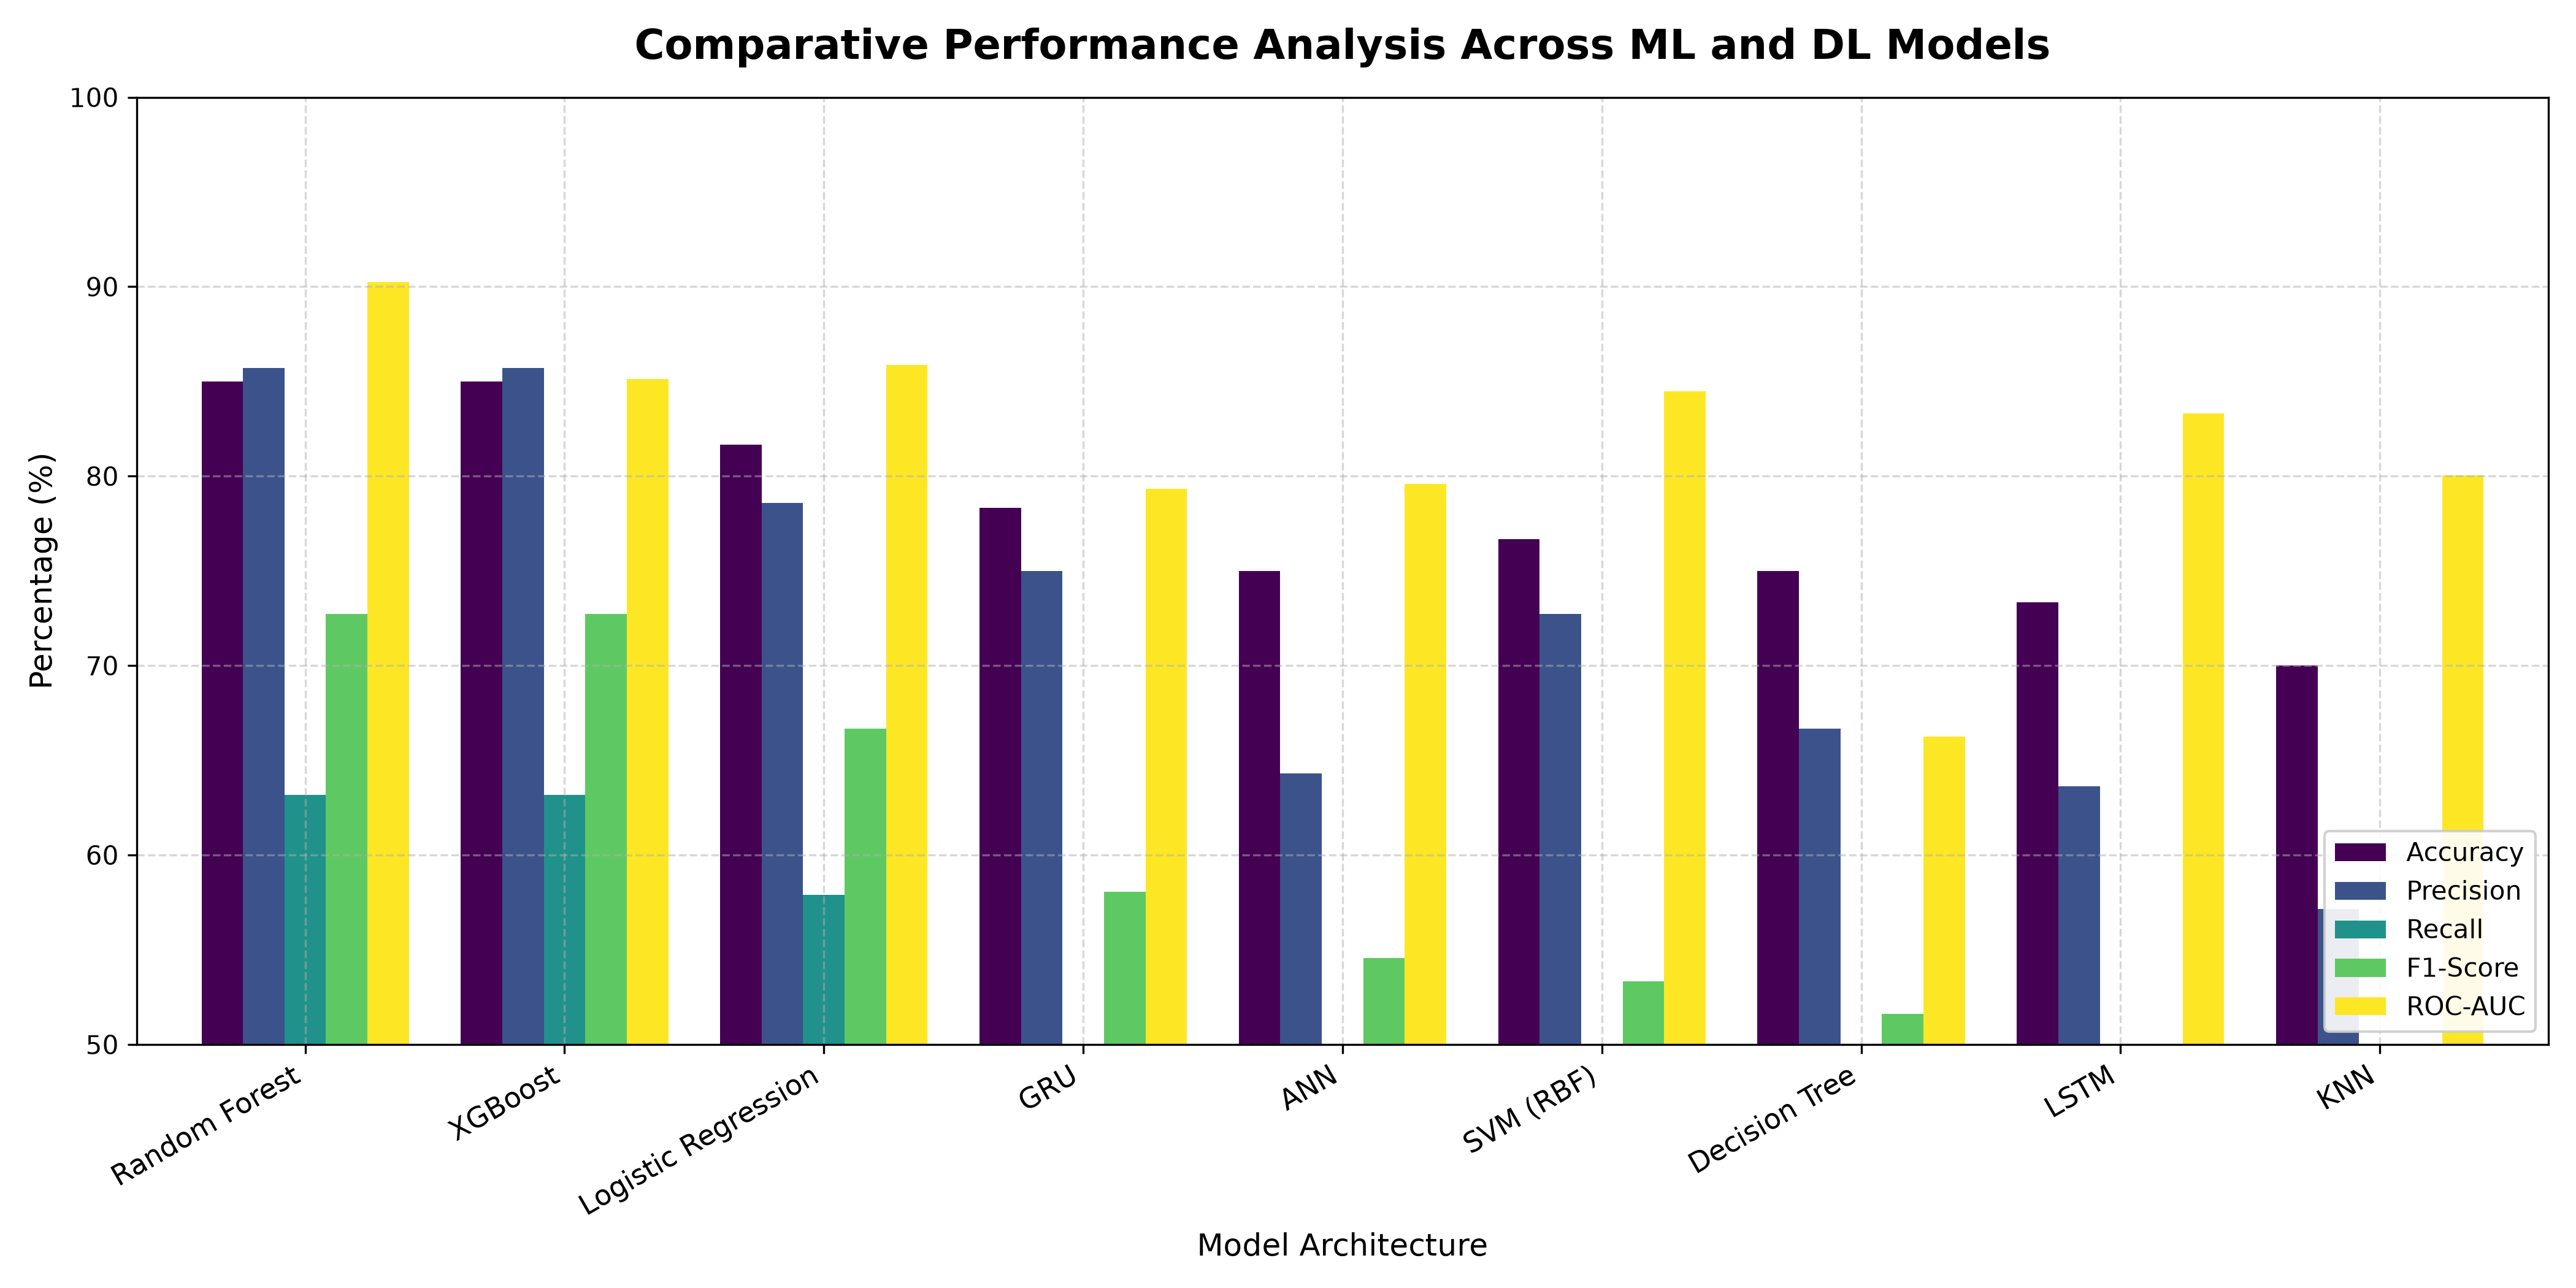

The file beside this chart, header and first rows:
, Accuracy, Precision, Recall, F1-Score, MAE, MSE, RMSE, ROC-AUC, Training Time
Random Forest, 85.0, 85.71, 63.16, 72.73, 0.2594, 0.1216, 0.3487, 90.24, 0.1781
XGBoost, 85.0, 85.71, 63.16, 72.73, 0.2247, 0.1398, 0.3739, 85.11, 1.545
Logistic Regression, 81.67, 78.57, 57.89, 66.67, 0.2495, 0.1448, 0.3805, 85.88, 0.0058
GRU, 78.33, 75.0, 47.37, 58.06, 0.278, 0.1559, 0.3948, 79.33, 6.77
ANN, 75.0, 64.29, 47.37, 54.55, 0.2862, 0.2071, 0.455, 79.59, 1.624
SVM (RBF), 76.67, 72.73, 42.11, 53.33, 0.2809, 0.1594, 0.3992, 84.47, 0.0295
Decision Tree, 75.0, 66.67, 42.11, 51.61, 0.2839, 0.2273, 0.4768, 66.24, 0.0026
LSTM, 73.33, 63.64, 36.84, 46.67, 0.2617, 0.1907, 0.4367, 83.31, 4.236
KNN, 70.0, 57.14, 21.05, 30.77, 0.2833, 0.186, 0.4313, 80.04, 0.0016
